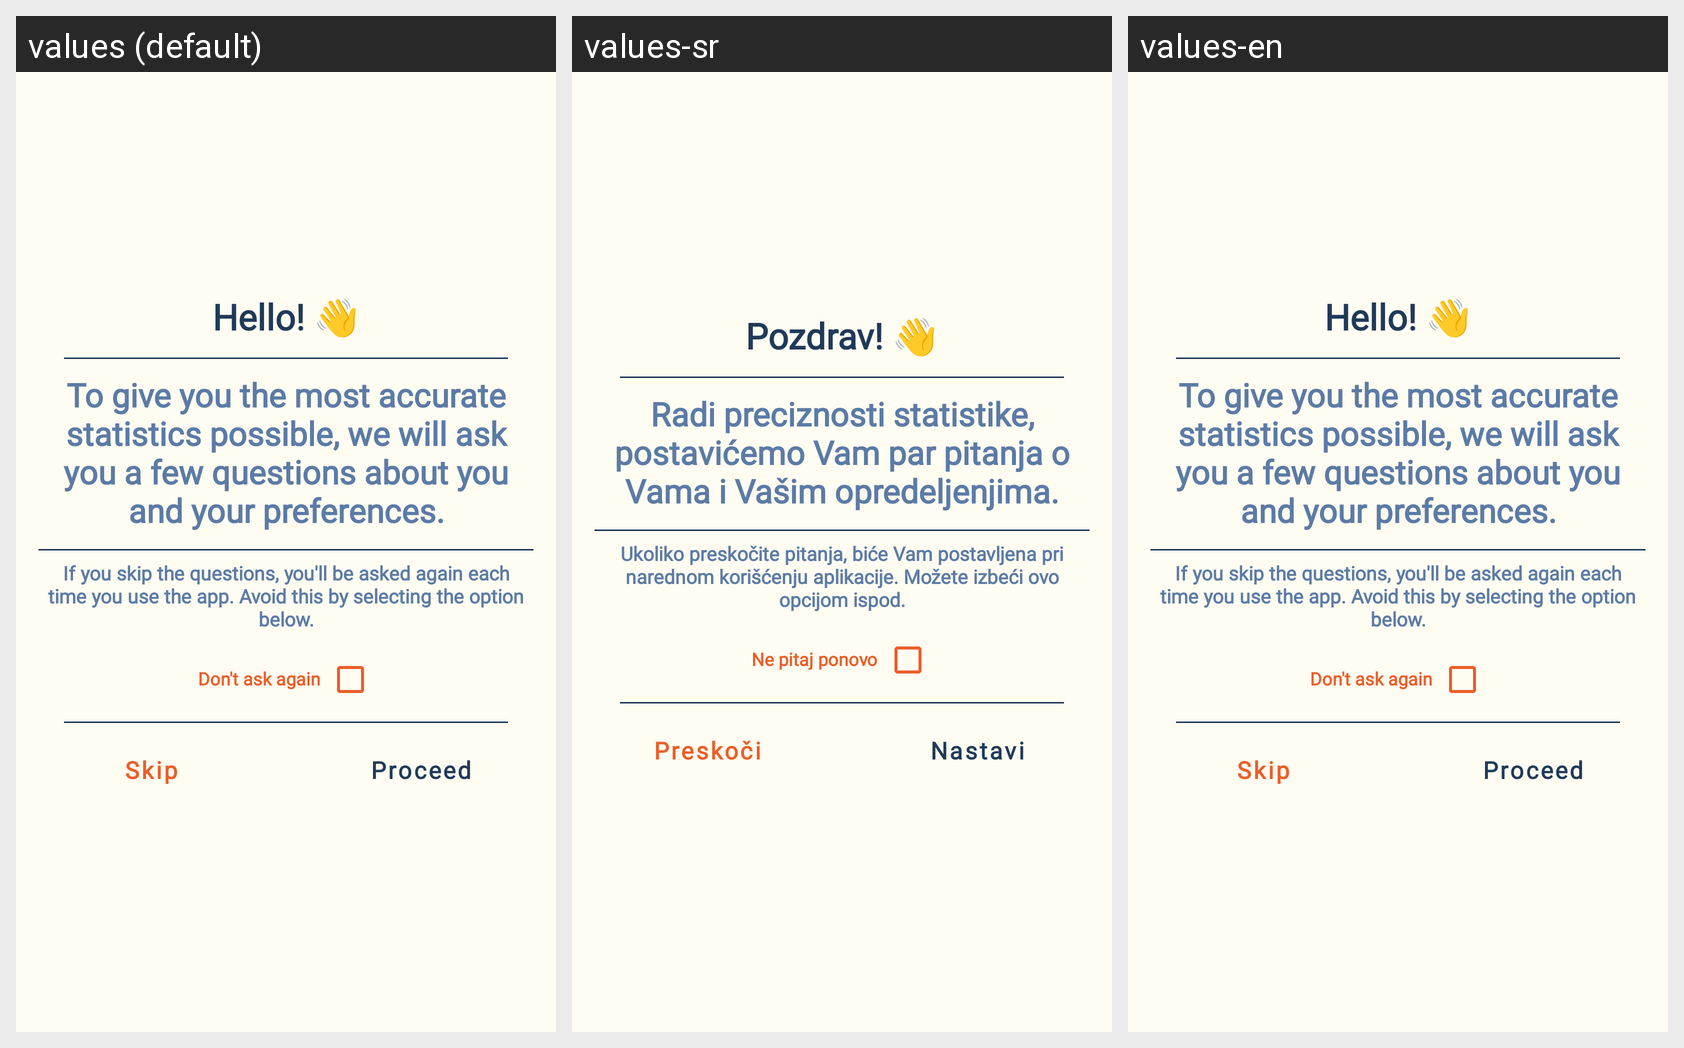

This grid shows one Android layout under several languages. Give, for every string resource on the screen, its name, the default text and each shown locale's text.
Android screen res/layout/opening_question_screen.xml rendered under 3 locales, left to right: values (default), values-sr, values-en. Device: Nexus 5 (rendered at 1080×1920; each locale shown at half size, 540×960, under a caption strip naming it); theme Theme.FitnessAssistant.
Strings drawn on this screen, with the default value and each locale's value (text and hints the layout hard-codes, and strings that could not be matched under every locale, appear in the picture but are not listed):

welcome_text
  values: Hello! 👋
  values-sr: Pozdrav! 👋
  values-en: Hello! 👋

questions_description
  values: To give you the most accurate statistics possible, we will ask you a few questions about you and your preferences.
  values-sr: Radi preciznosti statistike, postavićemo Vam par pitanja o Vama i Vašim opredeljenjima.
  values-en: To give you the most accurate statistics possible, we will ask you a few questions about you and your preferences.

you_will_be_asked_again
  values: If you skip the questions, you'll be asked again each time you use the app. Avoid this by selecting the option below.
  values-sr: Ukoliko preskočite pitanja, biće Vam postavljena pri narednom korišćenju aplikacije. Možete izbeći ovo opcijom ispod.
  values-en: If you skip the questions, you'll be asked again each time you use the app. Avoid this by selecting the option below.

do_not_ask_again
  values: Don't ask again
  values-sr: Ne pitaj ponovo
  values-en: Don't ask again

skip
  values: Skip
  values-sr: Preskoči
  values-en: Skip

proceed
  values: Proceed
  values-sr: Nastavi
  values-en: Proceed
